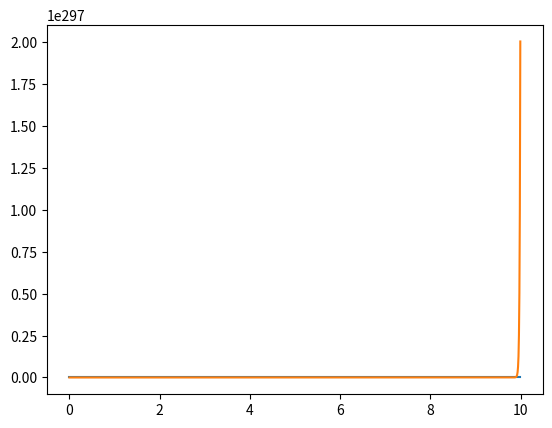

Generate this figure with matplotlib:
#!/usr/bin/env python3
# -*- coding: utf-8 -*-
import matplotlib.pyplot as plt
from math import exp

if __name__ == "__main__":
    t = []
    for i in range(1000):
        t.append(i*0.01)
        
    y = [0]
    for i in range(1, 1000):
        y.append(y[i-1] * exp(-0.01/2) + 2.5 * 0.01)
    plt.plot(t, y)
    plt.show()
    
    for i in range(1, 1000):
        y[i] = y[i-1] * (exp(-0.01/5) + exp(-0.01/3)) + (1/5 + 1/3)*0.01
    plt.plot(t, y)
    plt.show()
